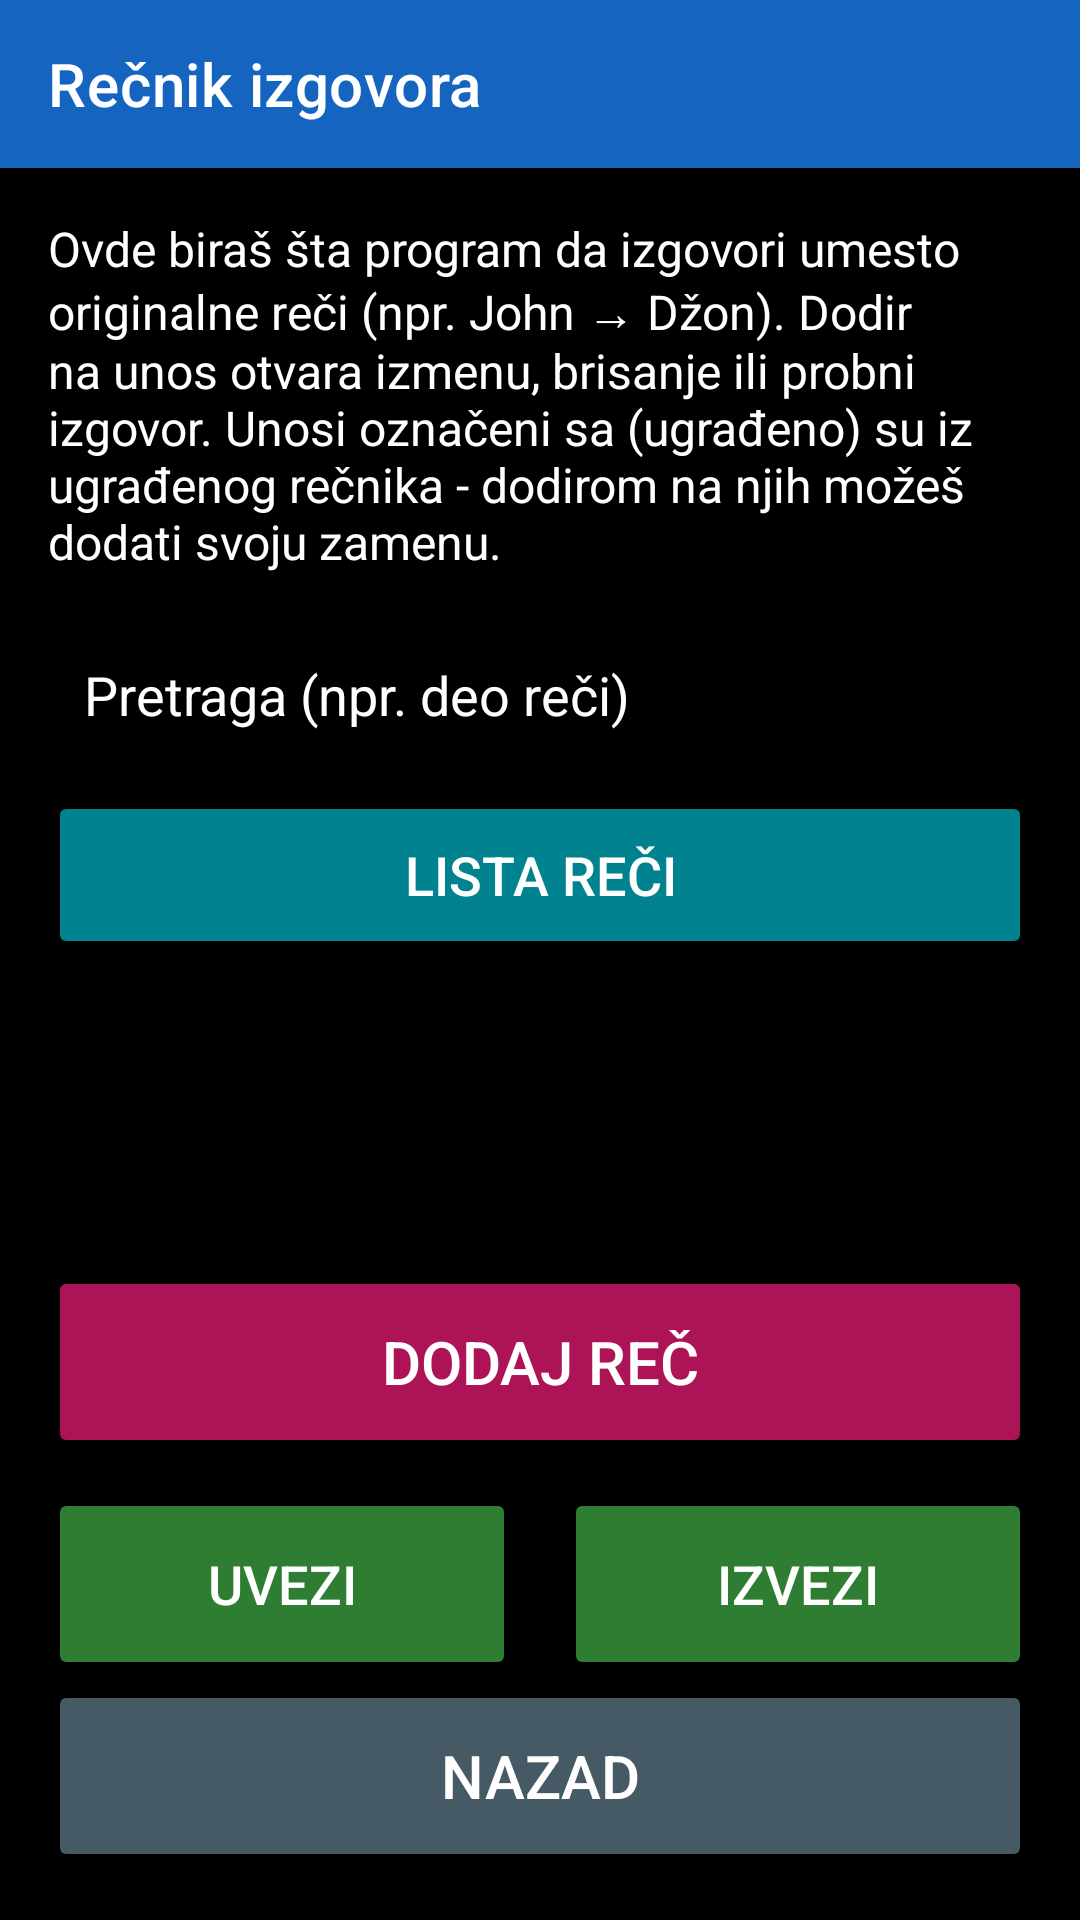

Android layout source for this screen:
<!-- AndroidManifest.xml: application theme Theme.RecPoRec -->
<!-- res/layout/activity_pronunciation.xml -->
<?xml version="1.0" encoding="utf-8"?>
<LinearLayout xmlns:android="http://schemas.android.com/apk/res/android"
    xmlns:app="http://schemas.android.com/apk/res-auto"
    android:layout_width="match_parent"
    android:layout_height="match_parent"
    android:orientation="vertical"
    android:fitsSystemWindows="true"
    android:background="@color/background">

    <androidx.appcompat.widget.Toolbar
        android:id="@+id/toolbar"
        android:layout_width="match_parent"
        android:layout_height="?attr/actionBarSize"
        android:background="@color/btn_voice"
        android:titleTextColor="@color/text_primary"
        app:title="Rečnik izgovora" />

    <TextView
        android:layout_width="match_parent"
        android:layout_height="wrap_content"
        android:padding="16dp"
        android:paddingBottom="8dp"
        android:textSize="16sp"
        android:textColor="@color/text_primary"
        android:text="Ovde biraš šta program da izgovori umesto originalne reči (npr. John → Džon). Dodir na unos otvara izmenu, brisanje ili probni izgovor. Unosi označeni sa (ugrađeno) su iz ugrađenog rečnika - dodirom na njih možeš dodati svoju zamenu." />

    <EditText
        android:id="@+id/inputSearch"
        android:layout_width="match_parent"
        android:layout_height="wrap_content"
        android:layout_marginStart="16dp"
        android:layout_marginEnd="16dp"
        android:layout_marginBottom="8dp"
        android:padding="12dp"
        android:textSize="18sp"
        android:textColor="@color/text_primary"
        android:textColorHint="@color/text_primary"
        android:hint="Pretraga (npr. deo reči)"
        android:inputType="text"
        android:imeOptions="actionSearch"
        android:contentDescription="Pretraga rečnika izgovora" />

    <Button
        android:id="@+id/btnWordList"
        android:layout_width="match_parent"
        android:layout_height="56dp"
        android:layout_marginStart="16dp"
        android:layout_marginEnd="16dp"
        android:layout_marginBottom="8dp"
        android:textSize="18sp"
        android:backgroundTint="@color/btn_speed"
        android:textColor="@color/button_text"
        android:text="Lista reči" />

    <androidx.recyclerview.widget.RecyclerView
        android:id="@+id/recyclerPronunciation"
        android:layout_width="match_parent"
        android:layout_height="0dp"
        android:layout_weight="1"
        android:paddingTop="4dp"
        android:clipToPadding="false" />

    <Button
        android:id="@+id/btnAddEntry"
        android:layout_width="match_parent"
        android:layout_height="64dp"
        android:layout_marginStart="16dp"
        android:layout_marginEnd="16dp"
        android:layout_marginTop="16dp"
        android:textSize="20sp"
        android:backgroundTint="@color/btn_page_nav"
        android:textColor="@color/button_text"
        android:text="Dodaj reč" />

    <LinearLayout
        android:layout_width="match_parent"
        android:layout_height="wrap_content"
        android:orientation="horizontal"
        android:layout_marginStart="16dp"
        android:layout_marginEnd="16dp"
        android:layout_marginTop="10dp">

        <Button
            android:id="@+id/btnImportDictionary"
            android:layout_width="0dp"
            android:layout_height="64dp"
            android:layout_weight="1"
            android:layout_marginEnd="8dp"
            android:textSize="18sp"
            android:backgroundTint="@color/btn_chapter"
            android:textColor="@color/button_text"
            android:text="Uvezi" />

        <Button
            android:id="@+id/btnExportDictionary"
            android:layout_width="0dp"
            android:layout_height="64dp"
            android:layout_weight="1"
            android:layout_marginStart="8dp"
            android:textSize="18sp"
            android:backgroundTint="@color/btn_chapter"
            android:textColor="@color/button_text"
            android:text="Izvezi" />

    </LinearLayout>

    <Button
        android:id="@+id/btnBack"
        android:layout_width="match_parent"
        android:layout_height="64dp"
        android:layout_marginStart="16dp"
        android:layout_marginEnd="16dp"
        android:layout_marginBottom="16dp"
        android:textSize="20sp"
        android:backgroundTint="@color/btn_combined"
        android:textColor="@color/button_text"
        android:text="Nazad" />

</LinearLayout>
<!-- resources referenced by this layout -->
<resources>
  <color name="background">#000000</color>
  <color name="btn_chapter">#2E7D32</color>
  <color name="btn_combined">#455A64</color>
  <color name="btn_page_nav">#AD1457</color>
  <color name="btn_speed">#00838F</color>
  <color name="btn_voice">#1565C0</color>
  <color name="button_text">#FFFFFF</color>
  <color name="text_primary">#FFFFFF</color>
  <style name="Theme.RecPoRec" parent="Theme.MaterialComponents.DayNight.NoActionBar">
          <item name="android:windowBackground">@color/background</item>
          <item name="android:textColorPrimary">@color/text_primary</item>
          <item name="colorPrimary">@color/btn_voice</item>
          <item name="colorOnPrimary">@color/button_text</item>
          <item name="alertDialogTheme">@style/RecPoRecAlertDialog</item>
          <item name="android:alertDialogTheme">@style/RecPoRecAlertDialog</item>
      </style>
  <style name="RecPoRecAlertDialog" parent="Theme.AppCompat.DayNight.Dialog.Alert">
          <item name="android:windowBackground">@color/background</item>
          <item name="android:textColorPrimary">@color/text_primary</item>
          <item name="colorAccent">@color/btn_goto_page</item>
          <item name="android:textAppearanceMedium">@style/RecPoRecDialogText</item>
          <item name="android:textAppearanceListItem">@style/RecPoRecDialogText</item>
          <item name="android:textAppearanceListItemSmall">@style/RecPoRecDialogText</item>
          <item name="buttonBarPositiveButtonStyle">@style/RecPoRecDialogButton</item>
          <item name="buttonBarNegativeButtonStyle">@style/RecPoRecDialogButton</item>
          <item name="buttonBarNeutralButtonStyle">@style/RecPoRecDialogButton</item>
      </style>
  <color name="btn_goto_page">#5D4037</color>
  <style name="RecPoRecDialogText" parent="TextAppearance.AppCompat.Medium">
          <item name="android:textSize">20sp</item>
          <item name="android:textColor">@color/text_primary</item>
      </style>
  <style name="RecPoRecDialogButton" parent="Widget.AppCompat.Button.ButtonBar.AlertDialog">
          <item name="android:textSize">18sp</item>
          <item name="android:textColor">@color/btn_goto_page</item>
          <item name="android:textStyle">bold</item>
      </style>
</resources>
